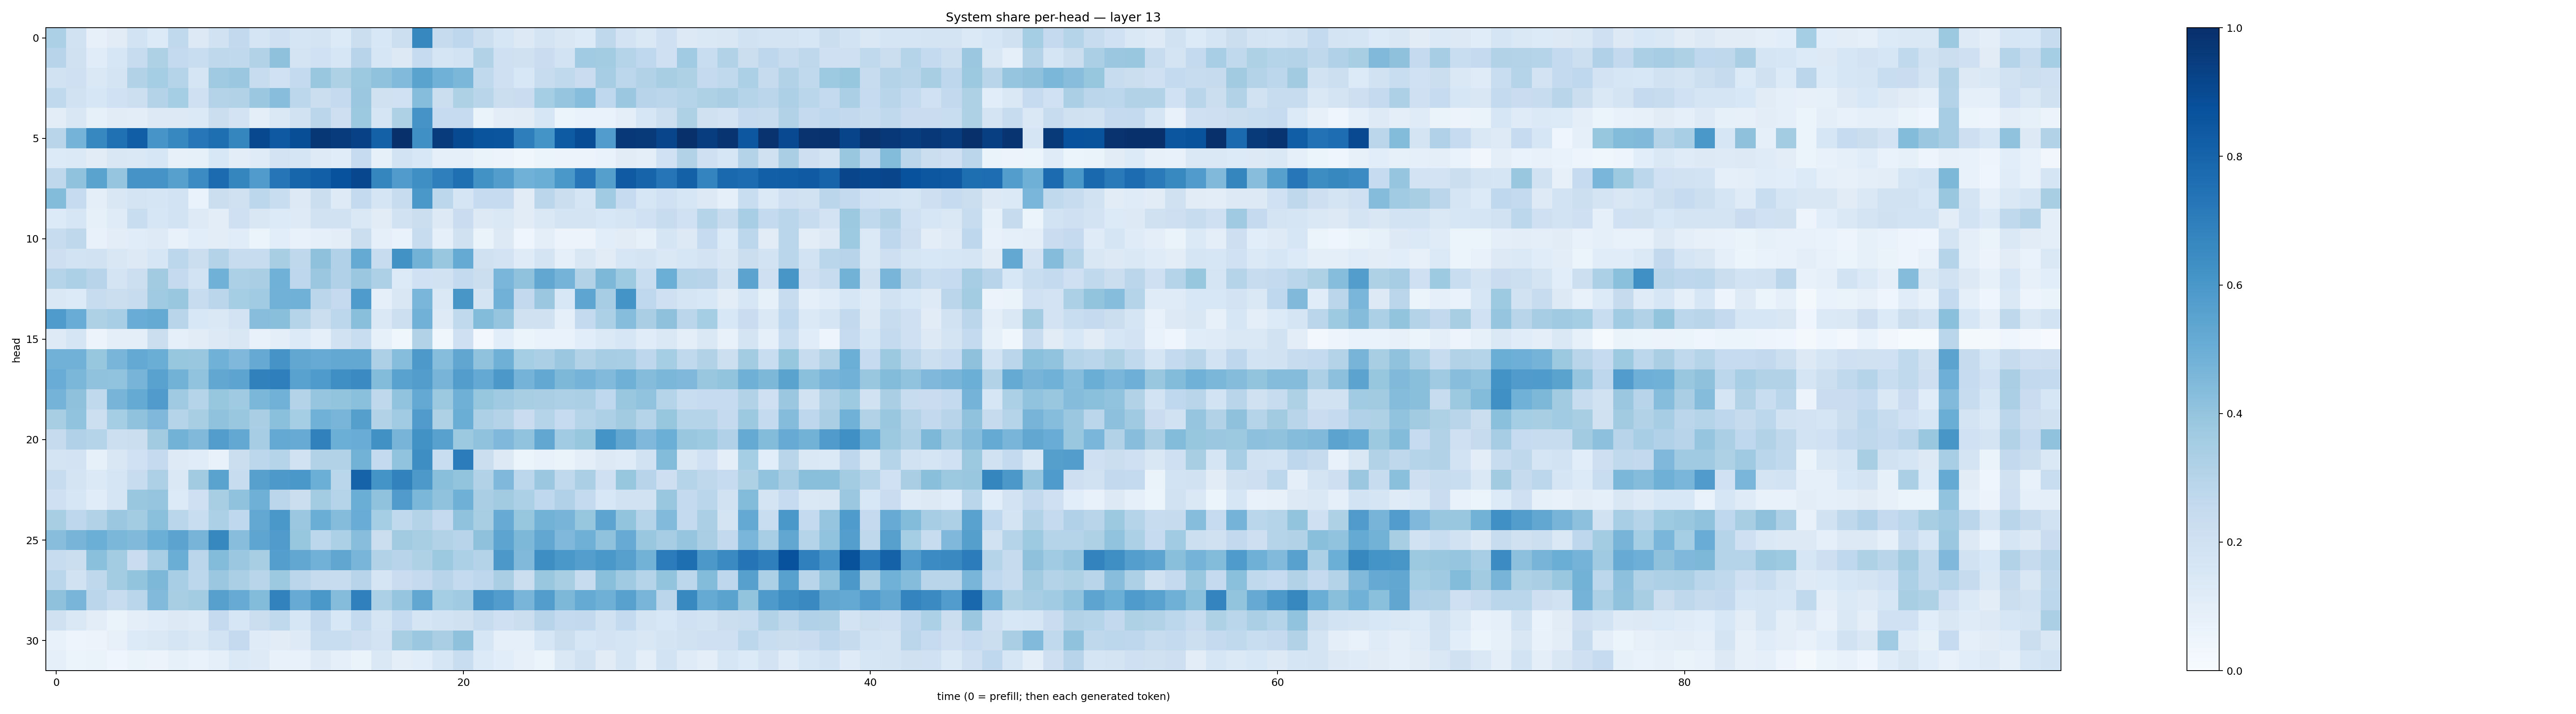

Data behind this chart, as committed beside it:
0.33181852, 0.19459224, 0.07915344, 0.1121258, 0.18647176, 0.13609874, 0.26558343, 0.12578847, 0.19025475, 0.2604349, 0.17147096, 0.20996591, 0.16545977, 0.17601117, 0.13325551, 0.22088687, 0.15264724, 0.2172008, 0.66219676, 0.24342126, 0.27387872, 0.2185707, 0.15744048, 0.12520434
0.2954, 0.1976, 0.1164, 0.1584, 0.235, 0.3215, 0.2569, 0.233, 0.2704, 0.2628, 0.314, 0.4122, 0.1784, 0.1997, 0.1602, 0.2941, 0.1612, 0.1302, 0.2487, 0.1674, 0.1846, 0.3155, 0.2046, 0.1956
0.1904, 0.2054, 0.1421, 0.1719, 0.3125, 0.3531, 0.3039, 0.168, 0.3708, 0.3801, 0.2365, 0.2023, 0.2543, 0.3884, 0.3228, 0.3753, 0.4089, 0.4451, 0.548, 0.4877, 0.4596, 0.2655, 0.2089, 0.1553
0.2623, 0.1919, 0.1598, 0.2013, 0.216, 0.3063, 0.3518, 0.2077, 0.3077, 0.3136, 0.3809, 0.4278, 0.2794, 0.2232, 0.2502, 0.3813, 0.1972, 0.2016, 0.4312, 0.2195, 0.3228, 0.2922, 0.2248, 0.2267
0.1034, 0.1509, 0.08586, 0.112, 0.1036, 0.1304, 0.1308, 0.14, 0.223, 0.1832, 0.09418, 0.1419, 0.1906, 0.285, 0.2124, 0.3765, 0.1662, 0.3239, 0.6124, 0.2494, 0.2482, 0.06316, 0.1027, 0.1119
0.2924, 0.474, 0.6662, 0.7533, 0.8212, 0.6091, 0.6673, 0.7229, 0.7585, 0.6706, 0.9046, 0.8412, 0.8855, 0.9715, 0.9561, 0.9308, 0.8091, 0.9937, 0.6303, 0.9565, 0.8976, 0.8597, 0.8566, 0.6976
0.1333, 0.1384, 0.1099, 0.1485, 0.147, 0.1565, 0.0814, 0.08437, 0.1553, 0.1017, 0.1207, 0.1802, 0.17, 0.1233, 0.1143, 0.2498, 0.08562, 0.1839, 0.156, 0.08836, 0.08682, 0.06383, 0.05556, 0.03647
0.273, 0.4067, 0.5493, 0.3959, 0.6109, 0.6106, 0.5613, 0.6469, 0.7723, 0.6684, 0.5798, 0.7336, 0.7939, 0.8197, 0.8749, 0.9097, 0.6717, 0.5814, 0.6329, 0.695, 0.7577, 0.6237, 0.5727, 0.488
0.4396, 0.2495, 0.09871, 0.1496, 0.1728, 0.1711, 0.1845, 0.0684, 0.2229, 0.1984, 0.2778, 0.2328, 0.1306, 0.2227, 0.123, 0.2548, 0.1646, 0.2385, 0.5989, 0.2775, 0.1699, 0.2468, 0.2486, 0.1114
0.1351, 0.1575, 0.0842, 0.1174, 0.2334, 0.1624, 0.1857, 0.1225, 0.1033, 0.2088, 0.1496, 0.1343, 0.1219, 0.1928, 0.1944, 0.1443, 0.1104, 0.1919, 0.22, 0.1263, 0.2266, 0.1308, 0.1421, 0.1111
0.2361, 0.2721, 0.07211, 0.1039, 0.1138, 0.1212, 0.07683, 0.1062, 0.1041, 0.1167, 0.06232, 0.1055, 0.07758, 0.09291, 0.1048, 0.2239, 0.08648, 0.06956, 0.2422, 0.08973, 0.1954, 0.0663, 0.1327, 0.04042
0.2126, 0.1854, 0.1896, 0.1499, 0.1263, 0.1621, 0.278, 0.226, 0.3048, 0.2415, 0.2407, 0.3437, 0.2722, 0.411, 0.3167, 0.5181, 0.2347, 0.6249, 0.4769, 0.388, 0.5168, 0.1954, 0.1832, 0.1177
0.2987, 0.3283, 0.2939, 0.1749, 0.2155, 0.3627, 0.2538, 0.1847, 0.4875, 0.3295, 0.336, 0.4869, 0.277, 0.3815, 0.3176, 0.3823, 0.3278, 0.1354, 0.1999, 0.1889, 0.2549, 0.2204, 0.4635, 0.4072
0.1407, 0.1342, 0.2344, 0.2246, 0.2349, 0.3707, 0.3886, 0.2367, 0.2846, 0.3538, 0.3644, 0.4841, 0.4865, 0.2818, 0.2535, 0.5834, 0.0932, 0.1495, 0.4645, 0.1421, 0.604, 0.1794, 0.4827, 0.259
0.5859, 0.5044, 0.3233, 0.3462, 0.5052, 0.516, 0.2928, 0.1558, 0.1408, 0.1832, 0.428, 0.4224, 0.3012, 0.2241, 0.2797, 0.4256, 0.1424, 0.2172, 0.4834, 0.1213, 0.2648, 0.4376, 0.398, 0.1974
0.1247, 0.1669, 0.05784, 0.09564, 0.09493, 0.2226, 0.08926, 0.11, 0.1309, 0.1486, 0.07289, 0.09681, 0.1367, 0.08963, 0.1885, 0.2306, 0.08273, 0.0383, 0.3145, 0.03778, 0.2087, 0.02761, 0.1071, 0.05296
0.4839, 0.4806, 0.3915, 0.4685, 0.5226, 0.5022, 0.3924, 0.3883, 0.4882, 0.4503, 0.5121, 0.6098, 0.5277, 0.5116, 0.5256, 0.5253, 0.3279, 0.4334, 0.5919, 0.4301, 0.5331, 0.4068, 0.49, 0.3546
0.5072, 0.4604, 0.4091, 0.4043, 0.4698, 0.5527, 0.4786, 0.4026, 0.531, 0.5409, 0.6844, 0.6921, 0.5512, 0.5847, 0.6349, 0.6486, 0.4396, 0.5526, 0.5705, 0.4703, 0.5739, 0.5204, 0.5952, 0.4761
0.4751, 0.4132, 0.2646, 0.4708, 0.5185, 0.5794, 0.3674, 0.2993, 0.3925, 0.3706, 0.4594, 0.4836, 0.3056, 0.3969, 0.4, 0.4214, 0.2728, 0.4037, 0.5232, 0.376, 0.4903, 0.391, 0.3709, 0.3425
0.3427, 0.4055, 0.217, 0.3522, 0.4078, 0.4501, 0.3015, 0.3437, 0.4082, 0.3901, 0.3396, 0.4208, 0.3531, 0.4852, 0.4654, 0.5658, 0.3104, 0.3651, 0.5801, 0.323, 0.5019, 0.3252, 0.3076, 0.2269
0.2433, 0.3193, 0.2974, 0.215, 0.2255, 0.362, 0.4804, 0.446, 0.5717, 0.5246, 0.3496, 0.5206, 0.5085, 0.6848, 0.4998, 0.5046, 0.6263, 0.4699, 0.6223, 0.5583, 0.3764, 0.4086, 0.4503, 0.4062
0.1792, 0.183, 0.0852, 0.1504, 0.2027, 0.2518, 0.1221, 0.1154, 0.07662, 0.2258, 0.2805, 0.2975, 0.1918, 0.3125, 0.3124, 0.4793, 0.2565, 0.4051, 0.6404, 0.2328, 0.7061, 0.2252, 0.1265, 0.06223
0.2354, 0.1755, 0.1386, 0.1704, 0.2368, 0.3279, 0.1433, 0.3602, 0.5478, 0.2404, 0.5608, 0.5932, 0.5979, 0.4981, 0.2886, 0.8016, 0.6143, 0.6823, 0.5899, 0.4229, 0.3995, 0.3158, 0.4506, 0.2796
0.2036, 0.1582, 0.1154, 0.1668, 0.3886, 0.3974, 0.1332, 0.2109, 0.3429, 0.4066, 0.49, 0.2832, 0.2224, 0.3592, 0.3042, 0.5033, 0.4068, 0.5788, 0.4572, 0.4087, 0.4912, 0.3371, 0.3604, 0.329
0.3421, 0.276, 0.3153, 0.381, 0.3559, 0.4188, 0.2865, 0.2343, 0.3305, 0.2681, 0.5269, 0.6009, 0.3823, 0.5022, 0.4342, 0.5042, 0.3546, 0.2628, 0.3056, 0.2527, 0.4064, 0.3402, 0.5116, 0.3933
0.4284, 0.4691, 0.4998, 0.4581, 0.4461, 0.4963, 0.544, 0.4705, 0.6605, 0.4288, 0.5362, 0.5786, 0.3921, 0.2787, 0.3288, 0.4276, 0.223, 0.3631, 0.3413, 0.3133, 0.2939, 0.4135, 0.5418, 0.4534
0.2373, 0.2193, 0.4211, 0.3571, 0.2282, 0.3452, 0.5015, 0.283, 0.4382, 0.3795, 0.3432, 0.5665, 0.5277, 0.4812, 0.5329, 0.4651, 0.3158, 0.2956, 0.3235, 0.3779, 0.3289, 0.3079, 0.5959, 0.4482
0.2875, 0.1917, 0.2697, 0.3585, 0.4007, 0.4556, 0.3442, 0.2802, 0.3827, 0.3346, 0.2921, 0.3775, 0.2846, 0.2429, 0.2406, 0.2955, 0.1649, 0.229, 0.2529, 0.2968, 0.2575, 0.2762, 0.3394, 0.2248
0.4129, 0.4679, 0.2849, 0.239, 0.2864, 0.4428, 0.3418, 0.3594, 0.5615, 0.51, 0.4405, 0.6827, 0.5081, 0.5987, 0.4364, 0.6897, 0.3316, 0.396, 0.53, 0.3533, 0.3691, 0.6099, 0.5778, 0.4663
0.199, 0.1435, 0.1049, 0.0652, 0.09507, 0.1138, 0.1251, 0.1188, 0.2507, 0.1624, 0.2189, 0.2642, 0.1629, 0.2613, 0.1556, 0.2562, 0.1693, 0.248, 0.1668, 0.1842, 0.1966, 0.2348, 0.2079, 0.2195
0.07118, 0.04998, 0.05855, 0.07933, 0.1354, 0.1471, 0.1716, 0.144, 0.1858, 0.2536, 0.1207, 0.1122, 0.1216, 0.2338, 0.2319, 0.211, 0.1807, 0.3414, 0.3828, 0.3381, 0.4105, 0.164, 0.08708, 0.08892
0.08997, 0.05113, 0.06507, 0.04634, 0.06482, 0.05585, 0.08541, 0.07024, 0.09321, 0.1399, 0.122, 0.07506, 0.0737, 0.1223, 0.09062, 0.06629, 0.1422, 0.1005, 0.1078, 0.1599, 0.2337, 0.136, 0.1076, 0.0801
